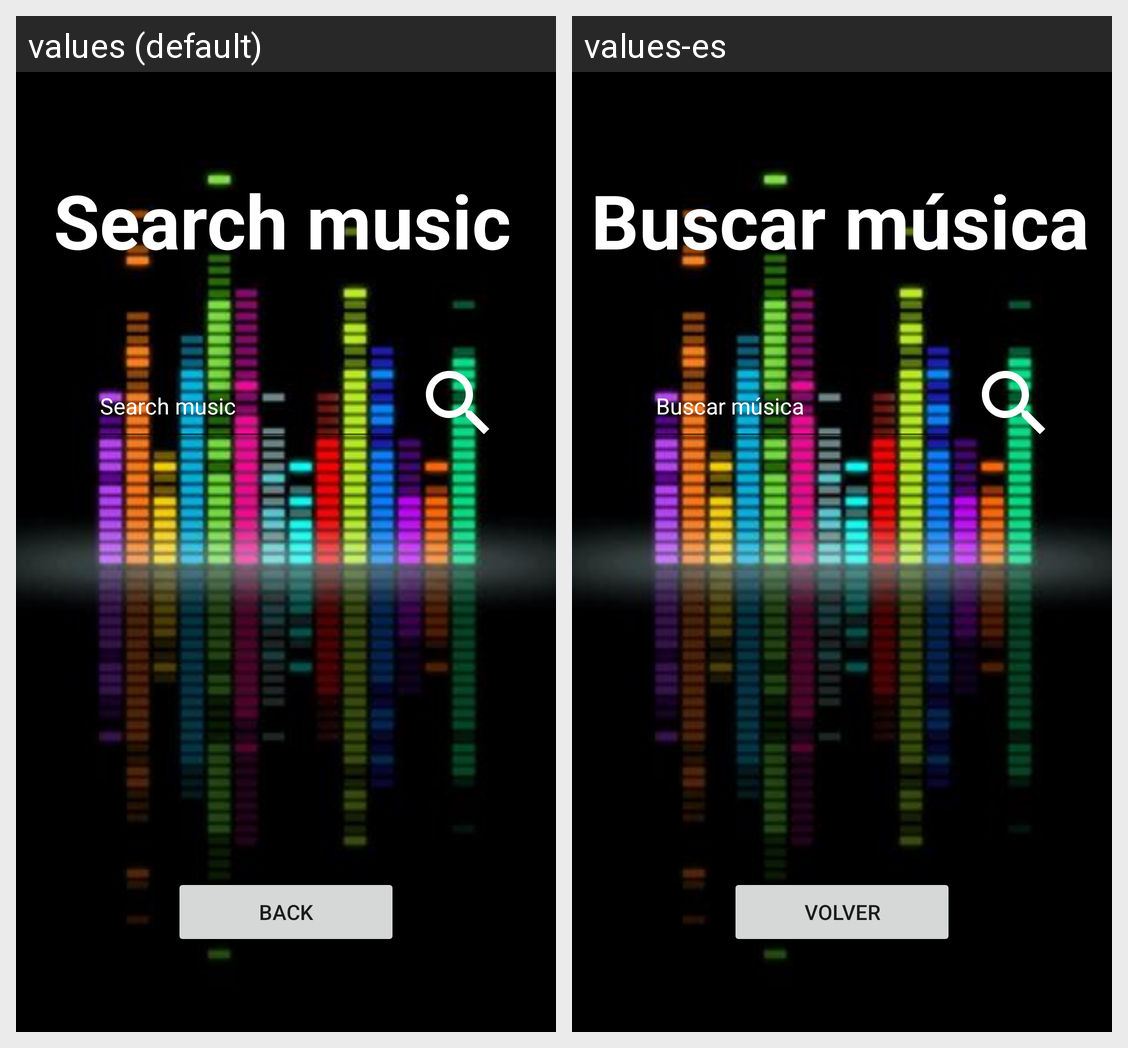

The Android screen above is rendered under two locales of the same app. Produce the string resources it draws, with the default and per-locale values.
Android screen res/layout/activity_buscar_cancion.xml rendered under 2 locales, left to right: values (default), values-es. Device: Nexus 5 (rendered at 1080×1920; each locale shown at half size, 540×960, under a caption strip naming it); theme Theme.PACDesarrolloM08.
Strings drawn on this screen, with the default value and each locale's value (text and hints the layout hard-codes, and strings that could not be matched under every locale, appear in the picture but are not listed):

busacr_cancion
  values: Search music
  values-es: Buscar música

volver
  values: Back
  values-es: Volver
